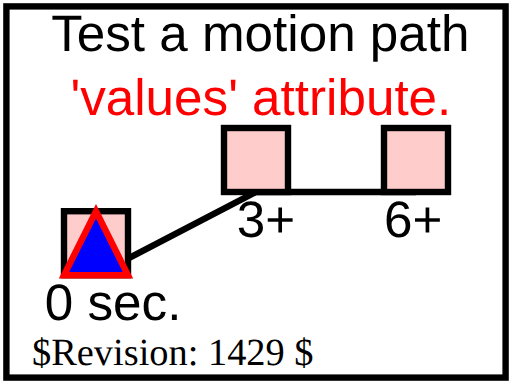
t = 0.00 s
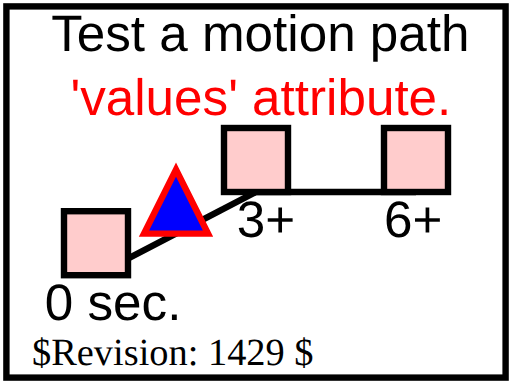
t = 1.50 s
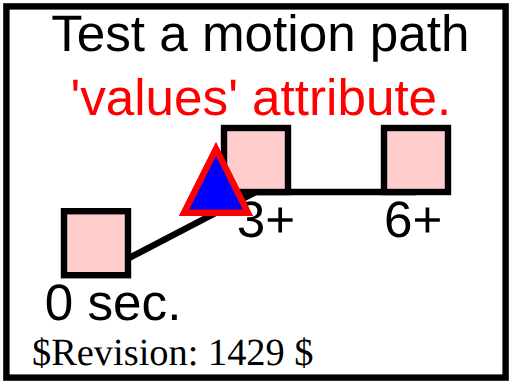
t = 2.25 s
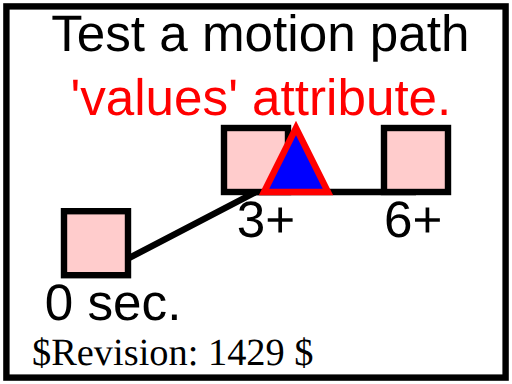
t = 3.75 s
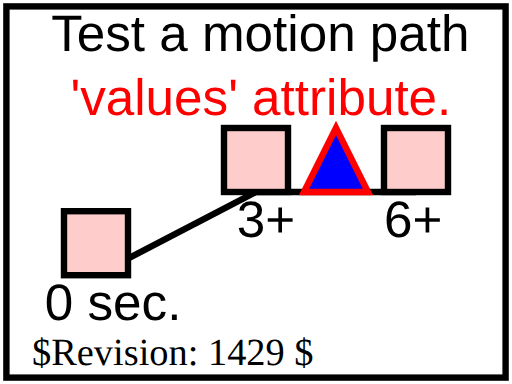
t = 4.50 s
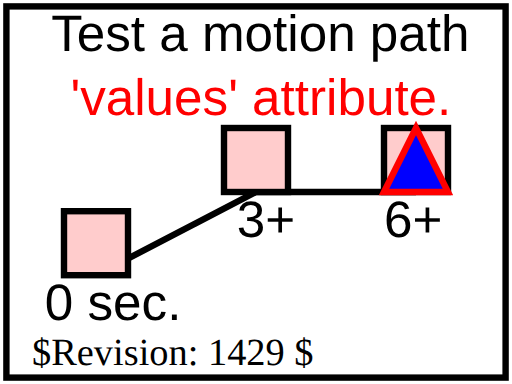
t = 6.00 s

The animated SVG that drew these frames (rendered in a browser with its animation timeline set to each time). Animation: 1 SMIL element (animateMotion=1); one cycle of 6.00 s.

<?xml version="1.0" encoding="UTF-8"?>
<!DOCTYPE svg PUBLIC "-//W3C//DTD SVG 1.1 Tiny//EN" "http://www.w3.org/Graphics/SVG/1.1/DTD/svg11-tiny.dtd">
<!--======================================================================-->
<!--=  Copyright 2000 World Wide Web Consortium, (Massachusetts          =-->
<!--=  Institute of Technology, Institut National de Recherche en        =-->
<!--=  Informatique et en Automatique, Keio University). All Rights      =-->
<!--=  Reserved. See http://www.w3.org/Consortium/Legal/.                =-->
<!--======================================================================-->
<!-- =====================================================================-->
<!-- animation-add-BE-11.svg                                              -->
<!-- renamed for 1.1 suite to animate-elem-03-f.svg	                  -->
<!-- renamed for Tiny suite to animate-elem-05-t.svg                    -->                                                      
<!-- Author : Jon Ferraiolo 11-Aug-2000                                   -->
<!-- Revised for 1.1 : Mathias Larsson Carlander Feb/12/2002              -->
<!-- Revised for Tiny: Takeshi Sagara 04-Jul-2002                         -->
<!--======================================================================-->
<svg version="1.1" baseProfile="tiny" xmlns="http://www.w3.org/2000/svg" xmlns:xlink="http://www.w3.org/1999/xlink" id="svg-root" width="100%" height="100%" viewBox="0 0 80 60">
	<SVGTestCase xmlns="http://www.w3.org/2000/02/svg/testsuite/description/">
		<OperatorScript version="$Revision: 1429 $" testname="animate-elem-05-t.svg">
			<Paragraph>
				Test different ways of defining a motion path.
			</Paragraph>
			<Paragraph>
				An animation moves a triangle along a path. Reference rectangles, lines and text 
				are provided to help show what the correct behavior is. The red text shows the way that the motion path is specified.
			</Paragraph>
			<Paragraph>
				This animation uses the 'values' attribute to define the motion path, with a linear calcMode.
			</Paragraph>
		</OperatorScript>
	</SVGTestCase>
	<title id="test-title">animate-elem-05-t</title>
	<desc id="test-desc">Test different ways of defining a motion path.</desc>
	<!--======================================================================-->
	<!--Content of Test Case follows...                  =====================-->
	<!--======================================================================-->
	<g id="test-body-content">
		<text font-family="Arial" font-size="8" x="8" y="8">Test a motion path</text>
		<text font-family="Arial" font-size="8" x="11" y="18" fill="red"> 'values' attribute.</text>
		<g font-family="Arial" font-size="8">
			<path d="M15,43 L40,30 L65,30" fill="none" stroke="black" stroke-width="1"/>
			<rect x="10" y="33" width="10" height="10" fill="#FFCCCC" stroke="black" stroke-width="1"/>
			<text x="7" y="50">0 sec.</text>
			<rect x="35" y="20" width="10" height="10" fill="#FFCCCC" stroke="black" stroke-width="1"/>
			<text x="37" y="37">3+</text>
			<rect x="60" y="20" width="10" height="10" fill="#FFCCCC" stroke="black" stroke-width="1"/>
			<text x="60" y="37">6+</text>
			<path d="M-5,0 L0,-10 L5,0 z" fill="blue" stroke="red" stroke-width="1">
				<animateMotion values="15,43;40,30;65,30" begin="0s" dur="6s" calcMode="linear" fill="freeze"/>
			</path>
		</g>
	</g>
	<text id="revision" x="5" y="57" font-size="6" stroke="none" fill="black">$Revision: 1429 $</text>
	<rect id="test-frame" x="1" y="1" width="78" height="58" fill="none" stroke="#000000"/>
</svg>
